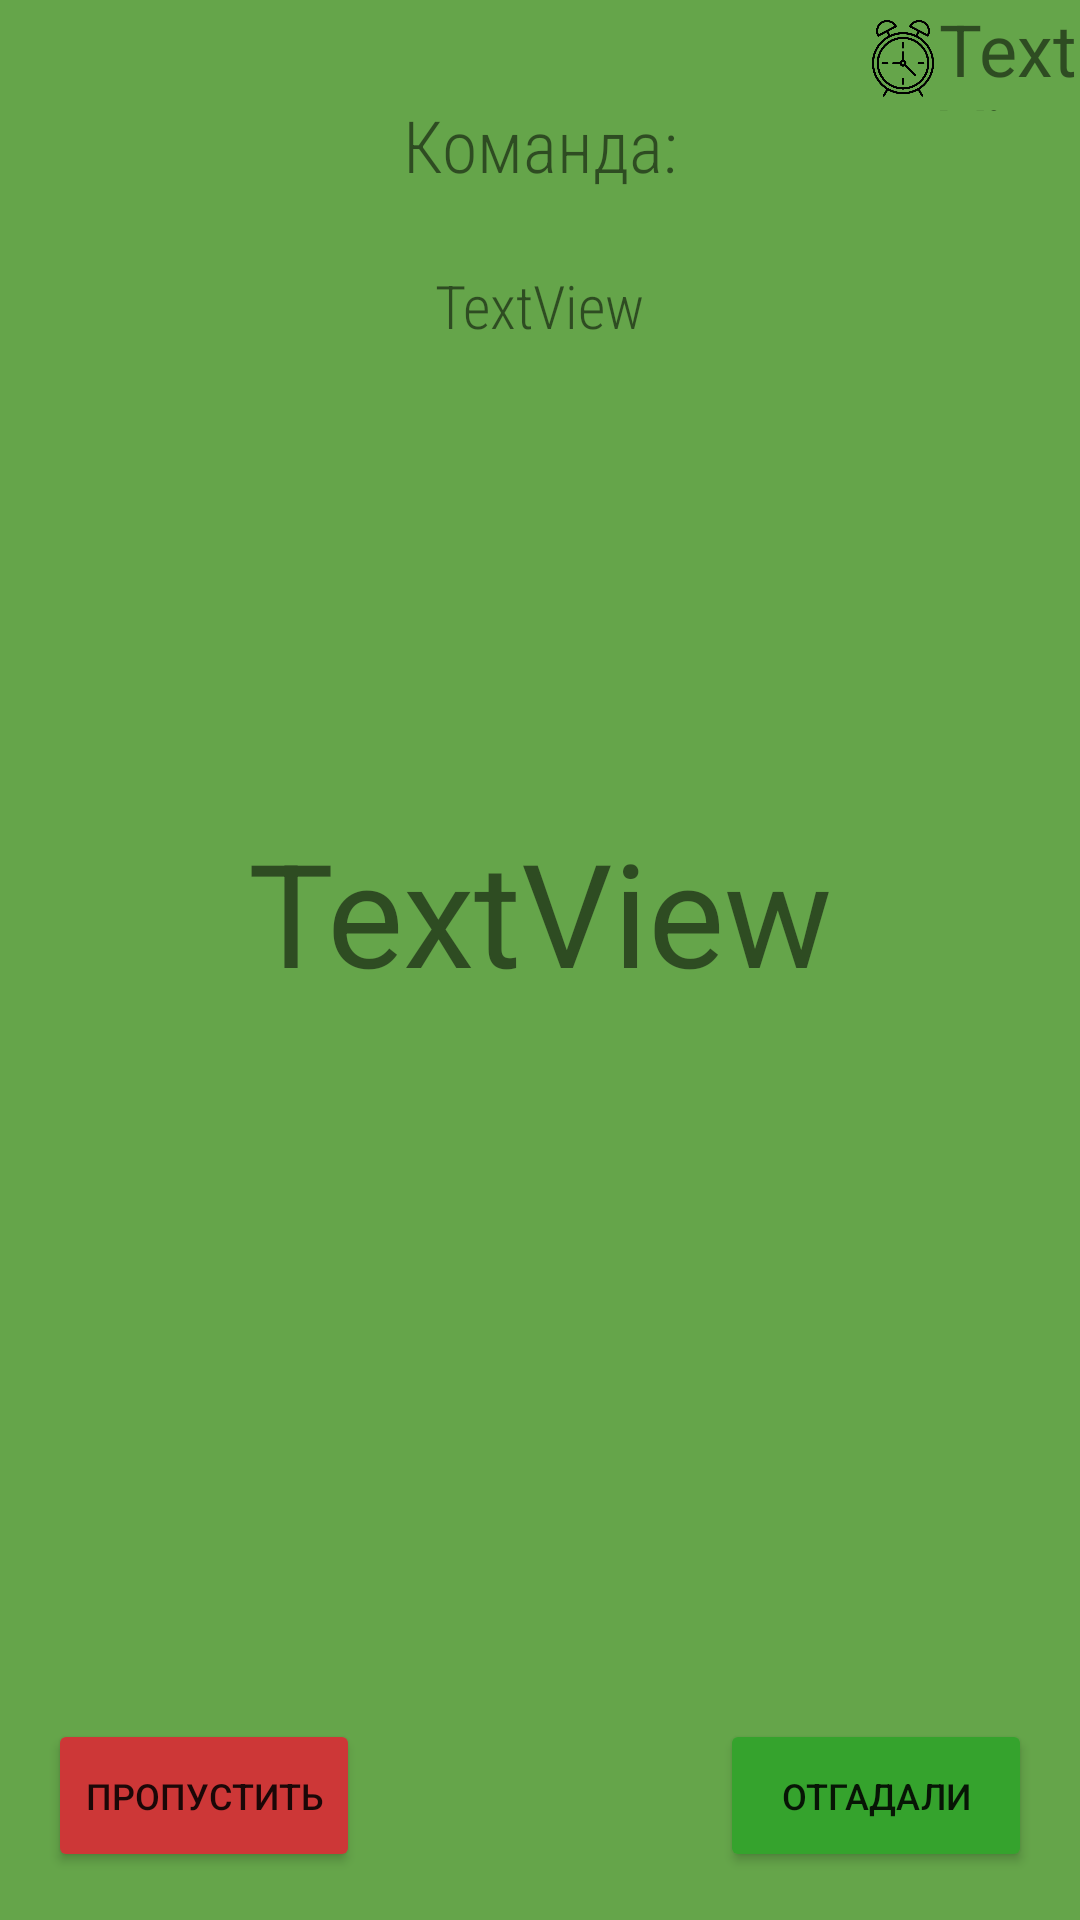

Produce the Android XML layout that renders to this screen, including the resource entries it uses.
<!-- AndroidManifest.xml: application theme Theme.AppCompat.Light.NoActionBar -->
<!-- res/layout/activity_game.xml -->
<?xml version="1.0" encoding="utf-8"?>
<androidx.constraintlayout.widget.ConstraintLayout xmlns:android="http://schemas.android.com/apk/res/android"
    xmlns:app="http://schemas.android.com/apk/res-auto"
    xmlns:tools="http://schemas.android.com/tools"
    android:layout_width="match_parent"
    android:layout_height="match_parent"
    android:background="#65A54A"
    tools:context=".Game">

    <TextView
        android:id="@+id/word"
        android:layout_width="wrap_content"
        android:layout_height="wrap_content"
        android:layout_marginBottom="304dp"
        android:text="TextView"
        android:textSize="48sp"
        app:layout_constraintBottom_toBottomOf="parent"
        app:layout_constraintEnd_toEndOf="parent"
        app:layout_constraintStart_toStartOf="parent" />

    <TextView
        android:id="@+id/textView5"
        android:layout_width="wrap_content"
        android:layout_height="wrap_content"
        android:layout_marginTop="32dp"
        android:fontFamily="sans-serif-condensed-light"
        android:text="Команда:"
        android:textSize="24sp"
        app:layout_constraintEnd_toEndOf="parent"
        app:layout_constraintStart_toStartOf="parent"
        app:layout_constraintTop_toTopOf="parent" />

    <TextView
        android:id="@+id/name_team"
        android:layout_width="wrap_content"
        android:layout_height="wrap_content"
        android:layout_marginTop="24dp"
        android:fontFamily="sans-serif-condensed-light"
        android:text="TextView"
        android:textSize="20sp"
        app:layout_constraintEnd_toEndOf="parent"
        app:layout_constraintStart_toStartOf="parent"
        app:layout_constraintTop_toBottomOf="@+id/textView5" />

    <Button
        android:id="@+id/yes"
        android:layout_width="104dp"
        android:layout_height="51dp"
        android:layout_marginEnd="16dp"
        android:layout_marginBottom="16dp"
        android:backgroundTint="#35A32D"
        android:text="Отгадали"
        android:textSize="12sp"
        app:layout_constraintBottom_toBottomOf="parent"
        app:layout_constraintEnd_toEndOf="parent" />

    <Button
        android:id="@+id/no"
        android:layout_width="104dp"
        android:layout_height="51dp"
        android:layout_marginStart="16dp"
        android:layout_marginBottom="16dp"
        android:backgroundTint="#CD3737"
        android:text="Пропустить"
        android:textSize="12sp"
        app:layout_constraintBottom_toBottomOf="parent"
        app:layout_constraintStart_toStartOf="parent" />

    <TextView
        android:id="@+id/timer"
        android:layout_width="47dp"
        android:layout_height="37dp"
        android:text="TextView"
        android:textSize="24sp"
        app:layout_constraintEnd_toEndOf="parent"
        app:layout_constraintTop_toTopOf="parent" />

    <ImageView
        android:id="@+id/imageView5"
        android:layout_width="40dp"
        android:layout_height="40dp"
        android:layout_marginEnd="39dp"
        app:layout_constraintEnd_toEndOf="parent"
        app:layout_constraintTop_toTopOf="parent"
        app:srcCompat="@drawable/clock" />

</androidx.constraintlayout.widget.ConstraintLayout>
<!-- resources referenced by this layout -->
<resources>
  <!-- drawable clock: png bitmap (drawable, 25534 bytes) -->
</resources>
